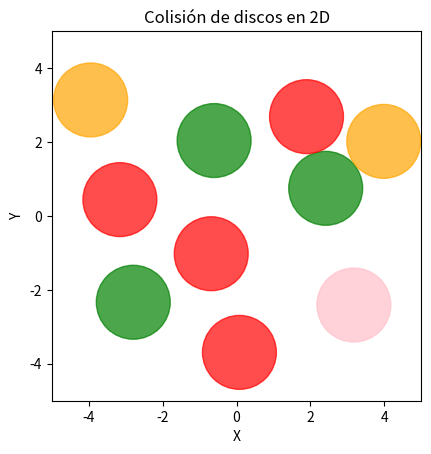
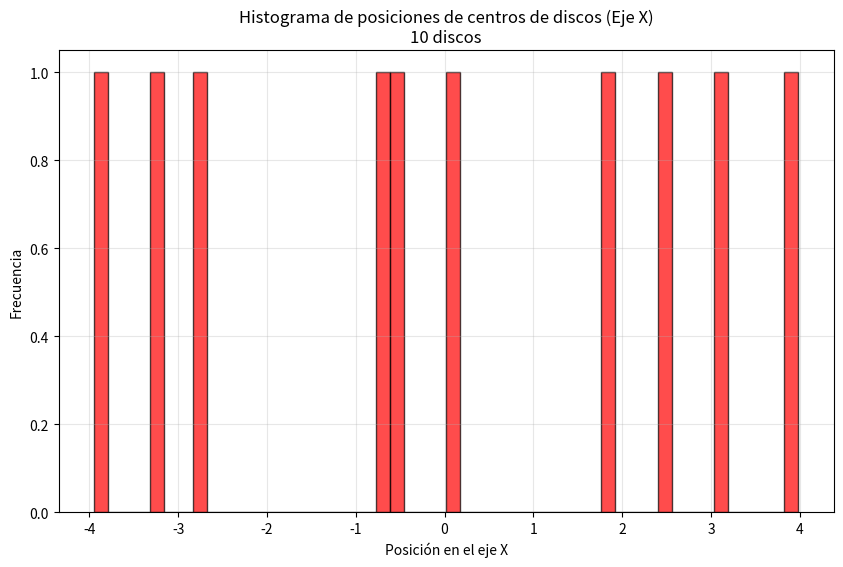
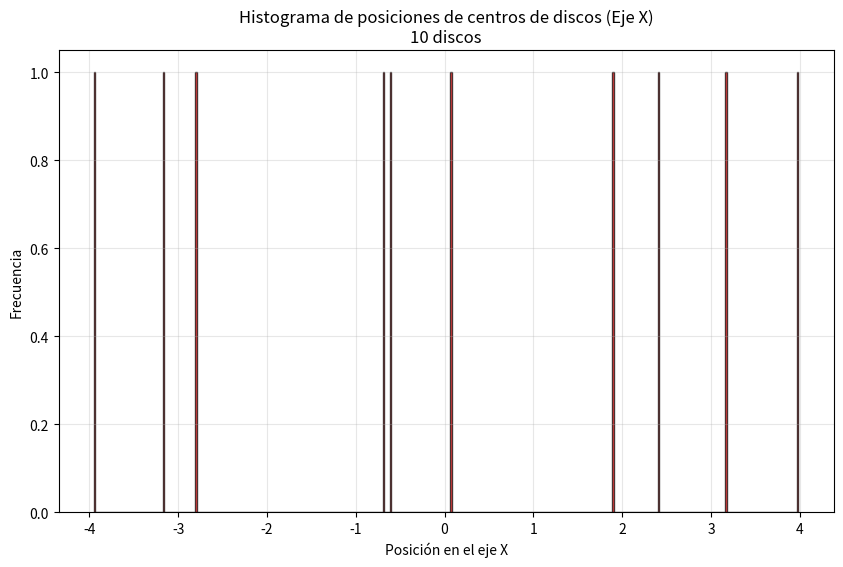

Write Python code to recreate these figures, in order.
#!/usr/bin/env python

import numpy as np
import matplotlib.pyplot as plt
import matplotlib.animation as animation
import matplotlib.patches as patches
import random

class Disco:
    """
    Clase utilizada para representar un disco.

    """

    def __init__(self, x_pos, y_pos, radio, color, x_vel, y_vel):
        self.x_pos = x_pos
        self.y_pos = y_pos
        self.radio = radio
        self.color = color
        self.x_vel = x_vel
        self.y_vel = y_vel
        self.x_poss = [x_pos]  
        self.y_poss = [y_pos]  

    def move(self, dt):
        
        self.x_pos += self.x_vel * dt 
        self.y_pos += self.y_vel * dt
        self.x_poss.append(self.x_pos)  
        self.y_poss.append(self.y_pos)  

    def check_colisionPared(self, ancho, altura):
        
        if self.x_pos - self.radio <= -ancho / 2:
            self.x_vel = abs(self.x_vel)  # Rebote positivo
            self.x_pos = -ancho / 2 + self.radio + ancho/1000
            self.x_poss[-1] = self.x_pos
        elif self.x_pos + self.radio >= ancho / 2:
            self.x_vel = -abs(self.x_vel)  # Rebote negativo
            self.x_pos = ancho / 2 - self.radio - ancho/1000
            self.x_poss[-1] = self.x_pos
            
        if self.y_pos - self.radio <= -altura / 2:
            self.y_vel = abs(self.y_vel)
            self.y_pos = -altura / 2 + self.radio + altura/1000
            self.y_poss[-1] = self.y_pos

        elif self.y_pos + self.radio >= altura / 2:
            self.y_vel = -abs(self.y_vel)
            self.y_pos = altura / 2 - self.radio - altura/1000
            self.y_poss[-1] = self.y_pos


    def check_colisionDisco(self, otro_disco):
        
        dx = otro_disco.x_pos - self.x_pos
        dy = otro_disco.y_pos - self.y_pos
        distancia = np.sqrt(dx**2 + dy**2)

        if distancia <= (self.radio + otro_disco.radio) and distancia > 0:
            #Convirtiendo la velocidad a coordenadas polares
            # Vector radial unitario
            rx = dx / distancia #cos(θ)
            ry = dy / distancia #sen(θ) 
            # Vector angular (theta) unitario
            tx = -ry #-sen(θ)
            ty = rx #cos(θ)

            # Cambio para el disco 1
            v1r = self.x_vel * rx + self.y_vel * ry
            v1t = self.x_vel * tx + self.y_vel * ty
            # Cambio para el disco 2
            v2r = otro_disco.x_vel * rx + otro_disco.y_vel * ry
            v2t = otro_disco.x_vel * tx + otro_disco.y_vel * ty
            
            # En colisión elástica de masas iguales, las velocidades radiales se intercambian
            v1r_new = v2r
            v2r_new = v1r
            # Las velocidades angulares se mantienen
            v1t_new = v1t
            v2t_new = v2t
            
            # Convertir de nuevo a coordenadas cartesianas
            self.x_vel = v1r_new * rx + v1t_new * tx
            self.y_vel = v1r_new * ry + v1t_new * ty
            otro_disco.x_vel = v2r_new * rx + v2t_new * tx
            otro_disco.y_vel = v2r_new * ry + v2t_new * ty
            
            #Separar discos para evitar superposición
            overlap = (self.radio + otro_disco.radio - distancia) / 2.0
            self.x_pos -= overlap * rx
            self.y_pos -= overlap * ry
            otro_disco.x_pos += overlap * rx
            otro_disco.y_pos += overlap * ry
            
            #Actualizar historial de posiciones
            self.x_poss[-1] = self.x_pos
            self.y_poss[-1] = self.y_pos
            otro_disco.x_poss[-1] = otro_disco.x_pos
            otro_disco.y_poss[-1] = otro_disco.y_pos
            
            return True
        return False

class DiscoSimulation:
    
    def __init__(self, N, height, width, radio, dt):
        self.N = N  
        self.altura = height
        self.ancho = width
        self.radio = radio
        self.pasoTemp = dt
        self.discos = []

    def creacionDiscos(self):
        Max = 1000
        for i in range(self.N):
            for intento in range(Max):
                    x_pos = random.uniform(-self.ancho/2 + self.radio, self.ancho/2 - self.radio)
                    y_pos = random.uniform(-self.altura/2 + self.radio, self.altura/2 - self.radio)
                    color = random.choice(['red', 'blue', 'green', 'pink', 'purple', 'orange'])
                    x_vel = random.uniform(-3, 3)
                    y_vel = random.uniform(-3, 3)
                    
                    # Asegurar velocidad mínima
                    while abs(x_vel) < 0.5 and abs(y_vel) < 0.5:
                        x_vel = random.uniform(-3, 3)
                        y_vel = random.uniform(-3, 3)

                    disco = Disco(x_pos, y_pos, self.radio, color, x_vel, y_vel)
                    
                    # Verificar colisiones con discos existentes
                    colision = False
                    for other in self.discos:
                        dist = np.sqrt((disco.x_pos - other.x_pos)**2 + (disco.y_pos - other.y_pos)**2)
                        if dist < disco.radio + other.radio:
                            colision = True
                            break
                    
                    if not colision:
                        self.discos.append(disco)
                        break
                    elif intento == Max - 1:
                        print(f"Advertencia: No se pudo colocar el disco {i+1} después de {Max} intentos")


    def animarMovimiento(self):
        fig, ax = plt.subplots()
        ax.set_xlim(-self.ancho/2, self.ancho/2)
        ax.set_ylim(-self.altura/2, self.altura/2)
        ax.set_aspect('equal')
        ax.set_title('Colisión de discos en 2D')
        ax.set_xlabel('X')
        ax.set_ylabel('Y')

        patches_list = []
        for disco in self.discos:
            circle = patches.Circle((disco.x_pos, disco.y_pos), radius=disco.radio, color=disco.color, alpha=0.7)
            ax.add_patch(circle)
            patches_list.append(circle)

        def init():
            return patches_list
        
        def animar(i):
            # Mover todos los discos
            for disco in self.discos:
                disco.move(self.pasoTemp)
                disco.check_colisionPared(self.ancho, self.altura)

            # Verificar colisiones entre discos (optimizado)
            for k in range(len(self.discos)):
                for j in range(k + 1, len(self.discos)):
                    self.discos[k].check_colisionDisco(self.discos[j])

            # Actualizar posiciones visuales
            for idx, disco in enumerate(self.discos):
                patches_list[idx].center = (disco.x_pos, disco.y_pos)

            return patches_list

        ani = animation.FuncAnimation(fig, animar, init_func=init, frames=500, interval=50, blit=True, repeat=True)
        plt.show()


    def histograma(self, bins = 50):
        posiciones_x = []

        for disco in self.discos:
            posiciones_x.extend(disco.x_poss)

        plt.figure(figsize=(10, 6))
        n, bins, patches = plt.hist(posiciones_x, bins=bins, alpha=0.7, color='red', edgecolor='black')
        
        plt.xlabel('Posición en el eje X')
        plt.ylabel('Frecuencia')
        plt.title(f'Histograma de posiciones de centros de discos (Eje X)\n{self.N} discos')
        plt.grid(True, alpha=0.3)
        
        plt.show()


def time_to_wall_collision(disk, width, height):
    tx_min = float('inf')
    ty_min = float('inf')
    if disk.x_vel > 0:
        tx_min = (width / 2 - disk.radio - disk.x_pos) / disk.x_vel
    elif disk.x_vel < 0:
        tx_min = (-width / 2 + disk.radio - disk.x_pos) / disk.x_vel
    if disk.y_vel > 0:
        ty_min = (height / 2 - disk.radio - disk.y_pos) / disk.y_vel
    elif disk.y_vel < 0:
        ty_min = (-height / 2 + disk.radio - disk.y_pos) / disk.y_vel

    return min(tx_min, ty_min)

def time_to_disk_collision(disk1, disk2):
    R_rel = np.array([disk1.x_pos - disk2.x_pos, disk1.y_pos - disk2.y_pos])
    V_rel = np.array([disk1.x_vel - disk2.x_vel, disk1.y_vel - disk2.y_vel])
    R_rel_dot_V_rel = np.dot(R_rel, V_rel)
    V_rel_square = np.dot(V_rel, V_rel)
    R_rel_square = np.dot(R_rel, R_rel)
    sum_radius = disk1.radio + disk2.radio
    if V_rel_square == 0:
        return float('inf')
    a = V_rel_square
    b = 2 * R_rel_dot_V_rel
    c = R_rel_square - sum_radius**2
    discriminant = b**2 - 4*a*c
    if discriminant < 0:
        return float('inf')
    t1 = (-b - np.sqrt(discriminant)) / (2 * a)
    t2 = (-b + np.sqrt(discriminant)) / (2 * a)
    if t1 > 0 and t2 > 0:
        return min(t1, t2)
    elif t1 > 0:
        return t1
    elif t2 > 0:
        return t2
    else:
        return float('inf')

def determine_collision_event(disks, width, height):
    min_time = float('inf')
    event_type = None
    disk_indices = (None, None)

    for i, disk1 in enumerate(disks):
        t_wall_collision = time_to_wall_collision(disk1, width, height)
        if t_wall_collision < min_time:
            min_time = t_wall_collision
            event_type = 'wall_collision'
            disk_indices = (i, None)

        for j in range(i + 1, len(disks)):
            disk2 = disks[j]
            t_disk_collision = time_to_disk_collision(disk1, disk2)
            if t_disk_collision < min_time:
                min_time = t_disk_collision
                event_type = 'disk_collision'
                disk_indices = (i, j)

    return event_type, disk_indices, min_time   


sim = DiscoSimulation(10, 10, 10, 1, 0.03)
sim.creacionDiscos()
sim.animarMovimiento()
sim.histograma(50)
sim.histograma(500)
